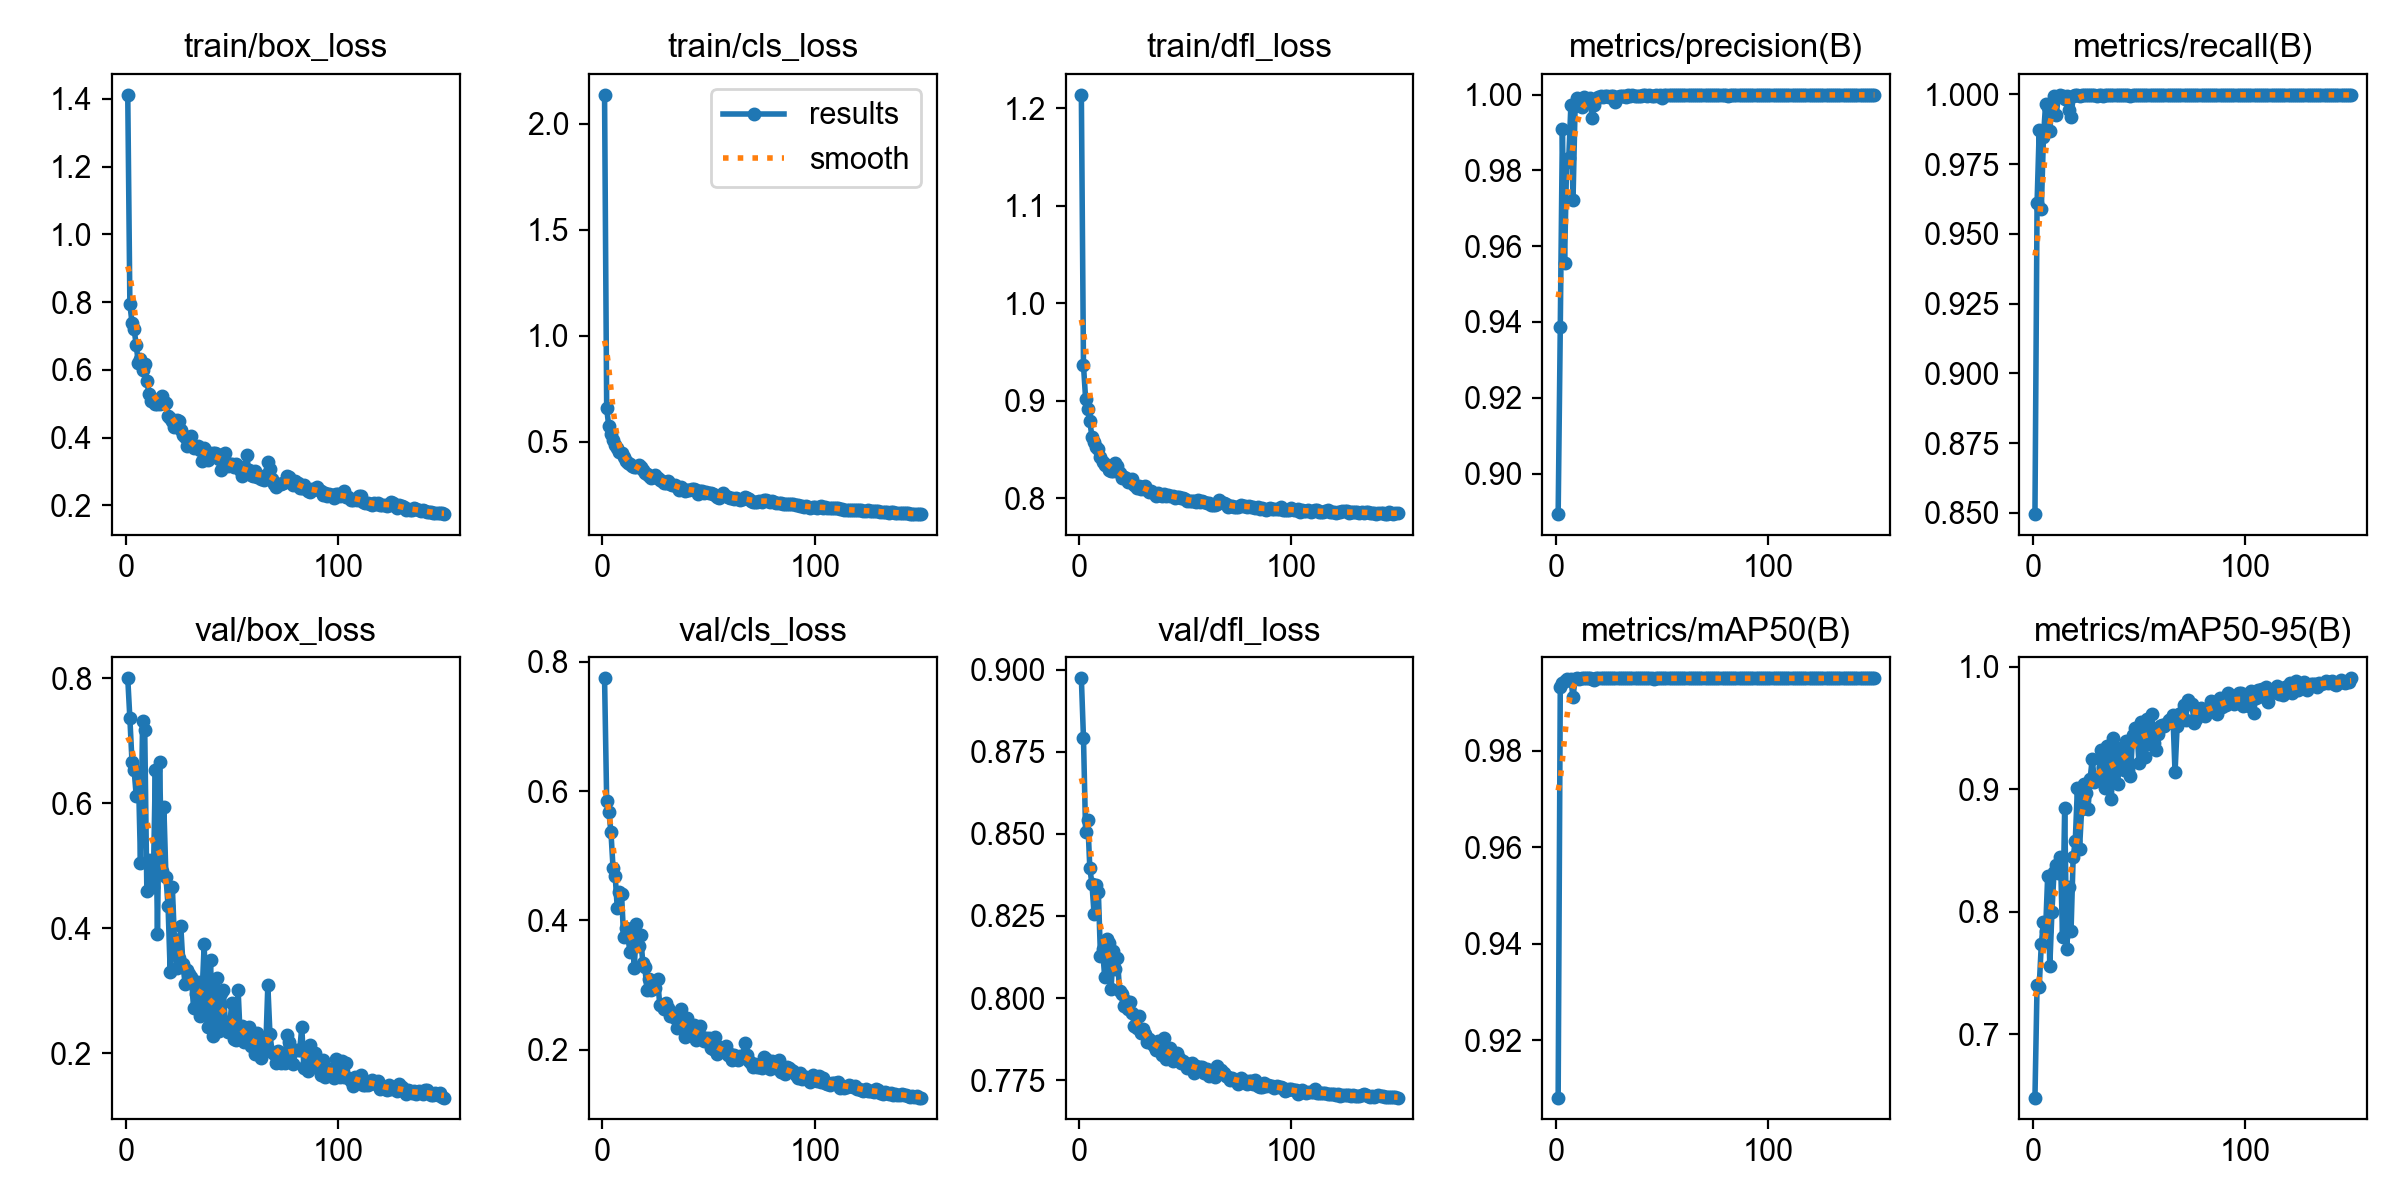

The table this chart was drawn from, first rows:
epoch, time, train/box_loss, train/cls_loss, train/dfl_loss, metrics/precision(B), metrics/recall(B), metrics/mAP50(B), metrics/mAP50-95(B), val/box_loss, val/cls_loss, val/dfl_loss, lr/pg0, lr/pg1, lr/pg2
1, 190.8, 1.412, 2.137, 1.214, 0.8893, 0.8496, 0.9081, 0.6484, 0.8001, 0.7745, 0.8973, 0.0004125, 0.0004125, 0.0004125
2, 379.7, 0.7938, 0.6572, 0.9364, 0.9385, 0.9612, 0.9932, 0.7407, 0.7359, 0.5853, 0.8791, 0.0008237, 0.0008237, 0.0008237
3, 567.8, 0.7395, 0.5732, 0.902, 0.991, 0.9871, 0.9941, 0.7389, 0.6668, 0.5682, 0.8505, 0.001229, 0.001229, 0.001229
4, 755.1, 0.7205, 0.5389, 0.8919, 0.9554, 0.9588, 0.9944, 0.7738, 0.6533, 0.5371, 0.8543, 0.001225, 0.001225, 0.001225
5, 942.3, 0.6725, 0.5077, 0.8789, 0.9821, 0.9848, 0.995, 0.792, 0.6116, 0.4812, 0.8394, 0.001217, 0.001217, 0.001217
6, 1129, 0.62, 0.4838, 0.8623, 0.9833, 0.9964, 0.9947, 0.7846, 0.6485, 0.469, 0.8347, 0.001209, 0.001209, 0.001209
7, 1314, 0.6324, 0.4723, 0.8573, 0.9972, 0.9954, 0.9949, 0.8294, 0.5053, 0.4186, 0.8255, 0.0012, 0.0012, 0.0012
8, 1500, 0.6006, 0.4525, 0.8519, 0.9722, 0.987, 0.9911, 0.7559, 0.7326, 0.4432, 0.8344, 0.001192, 0.001192, 0.001192
9, 1685, 0.6175, 0.4466, 0.8508, 0.997, 0.9968, 0.995, 0.8003, 0.7167, 0.4407, 0.8324, 0.001184, 0.001184, 0.001184
10, 1870, 0.5665, 0.4269, 0.8419, 0.9991, 0.9993, 0.995, 0.8329, 0.4594, 0.3734, 0.8129, 0.001176, 0.001176, 0.001176
11, 2056, 0.5294, 0.4083, 0.8372, 0.9979, 0.9926, 0.9948, 0.8386, 0.5091, 0.3879, 0.8149, 0.001167, 0.001167, 0.001167
12, 2241, 0.5092, 0.3986, 0.8338, 0.9966, 0.9992, 0.995, 0.8319, 0.5044, 0.3743, 0.8063, 0.001159, 0.001159, 0.001159
13, 2426, 0.5153, 0.3953, 0.8341, 0.9992, 0.9998, 0.995, 0.8449, 0.466, 0.3505, 0.8178, 0.001151, 0.001151, 0.001151
14, 2611, 0.5008, 0.3847, 0.8287, 0.9987, 0.9995, 0.995, 0.7798, 0.6537, 0.3824, 0.8166, 0.001143, 0.001143, 0.001143
15, 2797, 0.4998, 0.3822, 0.8282, 0.9988, 0.9983, 0.995, 0.885, 0.3905, 0.3255, 0.8027, 0.001135, 0.001135, 0.001135
16, 2982, 0.4992, 0.3808, 0.828, 0.999, 0.9994, 0.995, 0.7699, 0.6662, 0.3937, 0.8144, 0.001126, 0.001126, 0.001126
17, 3167, 0.5245, 0.3913, 0.8362, 0.9938, 0.9943, 0.9948, 0.8199, 0.4924, 0.3602, 0.8087, 0.001118, 0.001118, 0.001118
18, 3352, 0.5062, 0.3798, 0.8328, 0.9973, 0.9918, 0.9947, 0.7843, 0.595, 0.3776, 0.8122, 0.00111, 0.00111, 0.00111
19, 3538, 0.5021, 0.3672, 0.8254, 0.9989, 0.9993, 0.995, 0.8448, 0.4816, 0.3343, 0.8022, 0.001102, 0.001102, 0.001102
20, 3722, 0.4631, 0.3511, 0.8206, 0.9994, 0.9997, 0.995, 0.8579, 0.4352, 0.3272, 0.8011, 0.001093, 0.001093, 0.001093
21, 3907, 0.4582, 0.3478, 0.8215, 0.9995, 0.9997, 0.995, 0.9012, 0.3302, 0.2915, 0.7974, 0.001085, 0.001085, 0.001085
22, 4092, 0.449, 0.3375, 0.8201, 0.9994, 0.9994, 0.995, 0.8513, 0.4667, 0.3095, 0.799, 0.001077, 0.001077, 0.001077
23, 4277, 0.4317, 0.3293, 0.8166, 0.9996, 0.9997, 0.995, 0.8835, 0.3824, 0.2929, 0.7967, 0.001069, 0.001069, 0.001069
24, 4461, 0.4525, 0.3327, 0.8177, 0.9997, 0.9997, 0.995, 0.904, 0.3374, 0.2971, 0.7987, 0.00106, 0.00106, 0.00106
25, 4646, 0.4498, 0.3415, 0.8193, 0.9994, 0.9998, 0.995, 0.8974, 0.353, 0.2949, 0.7954, 0.001052, 0.001052, 0.001052
26, 4832, 0.4242, 0.3274, 0.8135, 0.9996, 0.9997, 0.995, 0.8838, 0.4033, 0.3088, 0.7915, 0.001044, 0.001044, 0.001044
27, 5018, 0.4089, 0.3207, 0.8108, 0.9997, 0.9998, 0.995, 0.9086, 0.3427, 0.2695, 0.7908, 0.001035, 0.001035, 0.001035
28, 5204, 0.4022, 0.315, 0.8126, 0.9981, 0.9999, 0.995, 0.9251, 0.3116, 0.2684, 0.7947, 0.001027, 0.001027, 0.001027
29, 5390, 0.3768, 0.3041, 0.8094, 0.9993, 0.9999, 0.995, 0.9059, 0.3337, 0.2635, 0.7894, 0.001019, 0.001019, 0.001019
30, 5575, 0.388, 0.3062, 0.8109, 0.9996, 0.9995, 0.995, 0.9072, 0.3269, 0.2718, 0.7907, 0.001011, 0.001011, 0.001011
31, 5760, 0.4039, 0.3162, 0.8125, 0.9996, 0.9999, 0.995, 0.9084, 0.3225, 0.265, 0.789, 0.001002, 0.001002, 0.001002
32, 5946, 0.369, 0.3017, 0.8083, 0.9995, 0.9999, 0.995, 0.9317, 0.2727, 0.2521, 0.7866, 0.0009942, 0.0009942, 0.0009942
33, 6131, 0.3723, 0.2967, 0.8067, 0.9993, 0.9994, 0.995, 0.9181, 0.2955, 0.2571, 0.7876, 0.000986, 0.000986, 0.000986
34, 6318, 0.3748, 0.2955, 0.8077, 0.9998, 0.9999, 0.995, 0.9012, 0.315, 0.2495, 0.7863, 0.0009778, 0.0009778, 0.0009778
35, 6503, 0.3646, 0.2863, 0.8052, 0.9997, 0.9999, 0.995, 0.9356, 0.2605, 0.2334, 0.7853, 0.0009695, 0.0009695, 0.0009695
36, 6687, 0.3304, 0.2722, 0.8027, 0.9999, 0.9999, 0.995, 0.9177, 0.2933, 0.2382, 0.7842, 0.0009612, 0.0009612, 0.0009612
37, 6873, 0.3709, 0.2873, 0.8055, 0.9997, 0.9999, 0.995, 0.8924, 0.3743, 0.2631, 0.7871, 0.000953, 0.000953, 0.000953
38, 7057, 0.3622, 0.2793, 0.8036, 0.9996, 0.9999, 0.995, 0.9422, 0.2654, 0.2339, 0.7845, 0.0009447, 0.0009447, 0.0009447
39, 7241, 0.334, 0.27, 0.8026, 0.9995, 0.9997, 0.995, 0.9243, 0.2415, 0.22, 0.7827, 0.0009365, 0.0009365, 0.0009365
40, 7425, 0.3424, 0.2719, 0.8044, 0.9996, 0.9998, 0.995, 0.904, 0.3489, 0.2484, 0.788, 0.0009283, 0.0009283, 0.0009283
41, 7609, 0.3535, 0.275, 0.8026, 0.9998, 0.9998, 0.995, 0.9337, 0.2285, 0.2224, 0.7816, 0.00092, 0.00092, 0.00092
42, 7794, 0.3551, 0.2774, 0.8034, 0.9998, 0.9999, 0.995, 0.934, 0.2635, 0.2326, 0.7845, 0.0009118, 0.0009118, 0.0009118
43, 7980, 0.3528, 0.2777, 0.8026, 0.9997, 0.9998, 0.995, 0.9157, 0.3199, 0.2378, 0.7848, 0.0009035, 0.0009035, 0.0009035
44, 8165, 0.3376, 0.2746, 0.8018, 0.9998, 0.9999, 0.995, 0.9395, 0.2354, 0.2142, 0.7808, 0.0008952, 0.0008952, 0.0008952
45, 8350, 0.3056, 0.256, 0.7999, 0.9997, 0.9999, 0.995, 0.9156, 0.2963, 0.2272, 0.7814, 0.000887, 0.000887, 0.000887
46, 8534, 0.3428, 0.2657, 0.801, 0.9995, 0.9994, 0.995, 0.9106, 0.3008, 0.2372, 0.7832, 0.0008787, 0.0008787, 0.0008787
47, 8718, 0.3556, 0.2678, 0.8011, 0.9998, 0.9999, 0.995, 0.9444, 0.2501, 0.2196, 0.7817, 0.0008705, 0.0008705, 0.0008705
48, 8902, 0.3177, 0.2607, 0.7997, 0.9997, 0.9998, 0.995, 0.9502, 0.2341, 0.2136, 0.7803, 0.0008622, 0.0008622, 0.0008622
49, 9087, 0.323, 0.2613, 0.7997, 0.9998, 0.9998, 0.995, 0.9501, 0.2426, 0.2172, 0.7809, 0.000854, 0.000854, 0.000854
50, 9273, 0.323, 0.257, 0.7995, 0.999, 0.9998, 0.995, 0.9216, 0.2806, 0.2183, 0.7798, 0.0008458, 0.0008458, 0.0008458
51, 9459, 0.3135, 0.2571, 0.7971, 0.9998, 0.9999, 0.995, 0.9547, 0.2235, 0.2019, 0.7786, 0.0008375, 0.0008375, 0.0008375
52, 9644, 0.3227, 0.2541, 0.7974, 0.9999, 0.9999, 0.995, 0.9518, 0.2222, 0.201, 0.7801, 0.0008293, 0.0008293, 0.0008293
53, 9830, 0.3158, 0.2493, 0.797, 0.9998, 0.9999, 0.995, 0.9261, 0.3014, 0.2191, 0.7802, 0.000821, 0.000821, 0.000821
54, 10016, 0.305, 0.2418, 0.7971, 0.9998, 0.9999, 0.995, 0.9573, 0.2257, 0.1935, 0.7773, 0.0008127, 0.0008127, 0.0008127
55, 10201, 0.2858, 0.2359, 0.7961, 0.9998, 0.9999, 0.995, 0.9372, 0.2433, 0.204, 0.7792, 0.0008045, 0.0008045, 0.0008045
56, 10385, 0.2968, 0.2424, 0.7981, 0.9998, 0.9999, 0.995, 0.9617, 0.2179, 0.1976, 0.7781, 0.0007962, 0.0007962, 0.0007962
57, 10570, 0.35, 0.2595, 0.796, 0.9999, 0.9999, 0.995, 0.9376, 0.2241, 0.1995, 0.7792, 0.000788, 0.000788, 0.000788
58, 10755, 0.3038, 0.245, 0.7975, 0.9999, 0.9999, 0.995, 0.9319, 0.2422, 0.2062, 0.7789, 0.0007797, 0.0007797, 0.0007797
59, 10940, 0.2897, 0.2398, 0.7958, 0.9998, 0.9999, 0.995, 0.9454, 0.2115, 0.1918, 0.7773, 0.0007715, 0.0007715, 0.0007715
60, 11125, 0.2866, 0.2356, 0.7948, 0.9999, 0.9999, 0.995, 0.9515, 0.2171, 0.1932, 0.7784, 0.0007633, 0.0007633, 0.0007633
... 90 more rows
